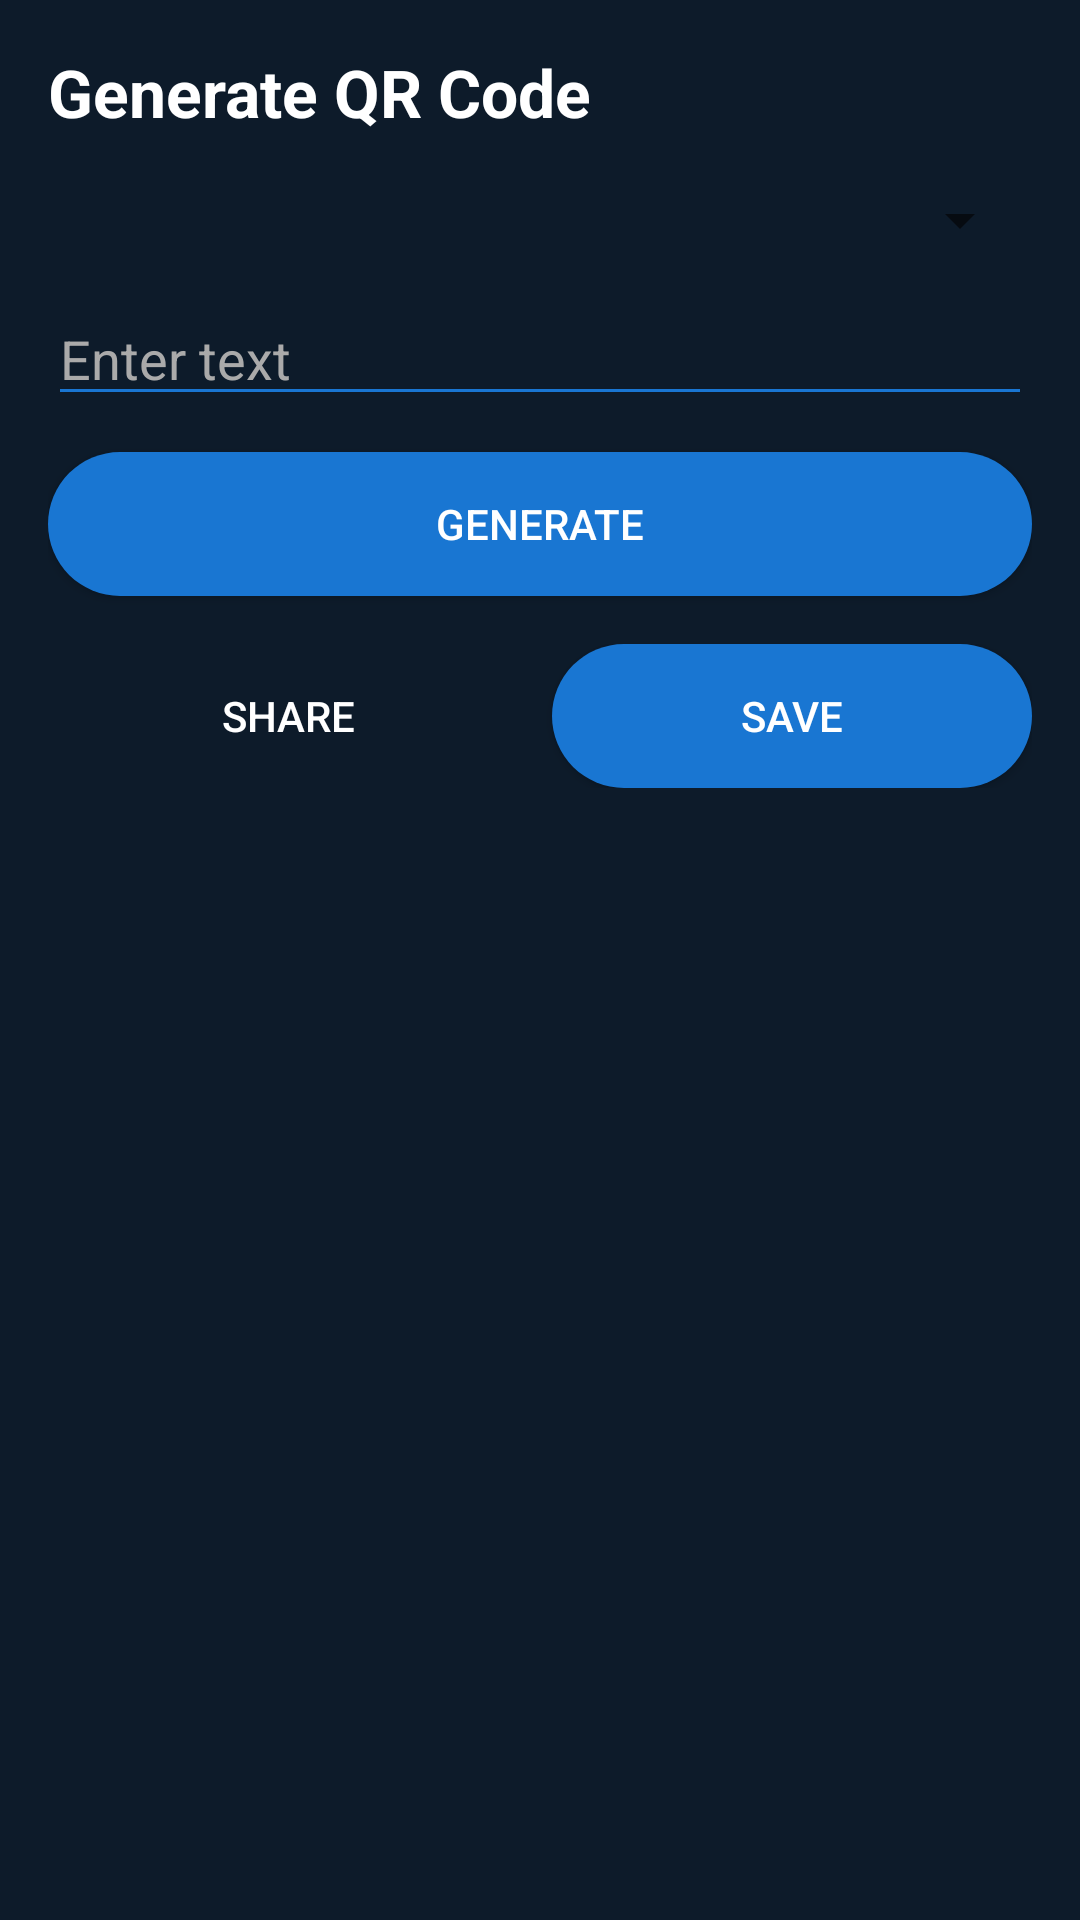

Write the Android layout XML for this screen, with the resource values it uses.
<!-- AndroidManifest.xml: application theme Theme.PrivacyQRScanner -->
<!-- res/layout/fragment_generate.xml -->
<?xml version="1.0" encoding="utf-8"?>
<ScrollView xmlns:android="http://schemas.android.com/apk/res/android"
    android:layout_width="match_parent"
    android:layout_height="match_parent"
    android:background="#0D1B2A">

    <LinearLayout
        android:layout_width="match_parent"
        android:layout_height="wrap_content"
        android:orientation="vertical"
        android:padding="16dp">

        <TextView
            android:layout_width="wrap_content"
            android:layout_height="wrap_content"
            android:text="Generate QR Code"
            android:textColor="#FFFFFF"
            android:textSize="22sp"
            android:textStyle="bold"
            android:layout_marginBottom="16dp"/>

        <Spinner
            android:id="@+id/spinnerType"
            android:layout_width="match_parent"
            android:layout_height="wrap_content"
            android:layout_marginBottom="12dp"/>

        <EditText
            android:id="@+id/etInput"
            android:layout_width="match_parent"
            android:layout_height="wrap_content"
            android:hint="Enter text"
            android:textColor="#FFFFFF"
            android:textColorHint="#AAAAAA"
            android:backgroundTint="#1976D2"
            android:layout_marginBottom="12dp"/>

        <LinearLayout
            android:id="@+id/layoutWifi"
            android:layout_width="match_parent"
            android:layout_height="wrap_content"
            android:orientation="vertical"
            android:visibility="gone">

            <EditText
                android:id="@+id/etSsid"
                android:layout_width="match_parent"
                android:layout_height="wrap_content"
                android:hint="Network name (SSID)"
                android:textColor="#FFFFFF"
                android:textColorHint="#AAAAAA"
                android:backgroundTint="#1976D2"
                android:layout_marginBottom="8dp"/>

            <EditText
                android:id="@+id/etPassword"
                android:layout_width="match_parent"
                android:layout_height="wrap_content"
                android:hint="Password"
                android:inputType="textPassword"
                android:textColor="#FFFFFF"
                android:textColorHint="#AAAAAA"
                android:backgroundTint="#1976D2"
                android:layout_marginBottom="8dp"/>

            <Spinner
                android:id="@+id/spinnerSecurity"
                android:layout_width="match_parent"
                android:layout_height="wrap_content"
                android:layout_marginBottom="12dp"/>

        </LinearLayout>

        <androidx.appcompat.widget.AppCompatButton
            android:id="@+id/btnGenerate"
            android:layout_width="match_parent"
            android:layout_height="wrap_content"
            android:text="Generate"
            android:background="@drawable/btn_copy"
            android:textColor="#FFFFFF"
            android:layout_marginBottom="16dp"/>

        <ImageView
            android:id="@+id/ivQRCode"
            android:layout_width="280dp"
            android:layout_height="280dp"
            android:layout_gravity="center"
            android:visibility="gone"
            android:layout_marginBottom="16dp"/>

        <LinearLayout
            android:layout_width="match_parent"
            android:layout_height="wrap_content"
            android:orientation="horizontal">

            <androidx.appcompat.widget.AppCompatButton
                android:id="@+id/btnShare"
                android:layout_width="0dp"
                android:layout_height="wrap_content"
                android:layout_weight="1"
                android:text="Share"
                android:background="@drawable/btn_share"
                android:textColor="#FFFFFF"
                android:layout_marginEnd="8dp"/>

            <androidx.appcompat.widget.AppCompatButton
                android:id="@+id/btnSave"
                android:layout_width="0dp"
                android:layout_height="wrap_content"
                android:layout_weight="1"
                android:text="Save"
                android:background="@drawable/btn_copy"
                android:textColor="#FFFFFF"/>

        </LinearLayout>

    </LinearLayout>
</ScrollView>
<!-- resources referenced by this layout -->
<resources>
  <!-- drawable btn_copy (drawable) -->
  <?xml version="1.0" encoding="utf-8"?>
  <shape xmlns:android="http://schemas.android.com/apk/res/android"
      android:shape="rectangle">
      <solid android:color="#1976D2"/>
      <corners android:radius="24dp"/>
  </shape>
  <style name="Theme.PrivacyQRScanner" parent="Theme.MaterialComponents.DayNight.NoActionBar">
      </style>
</resources>
